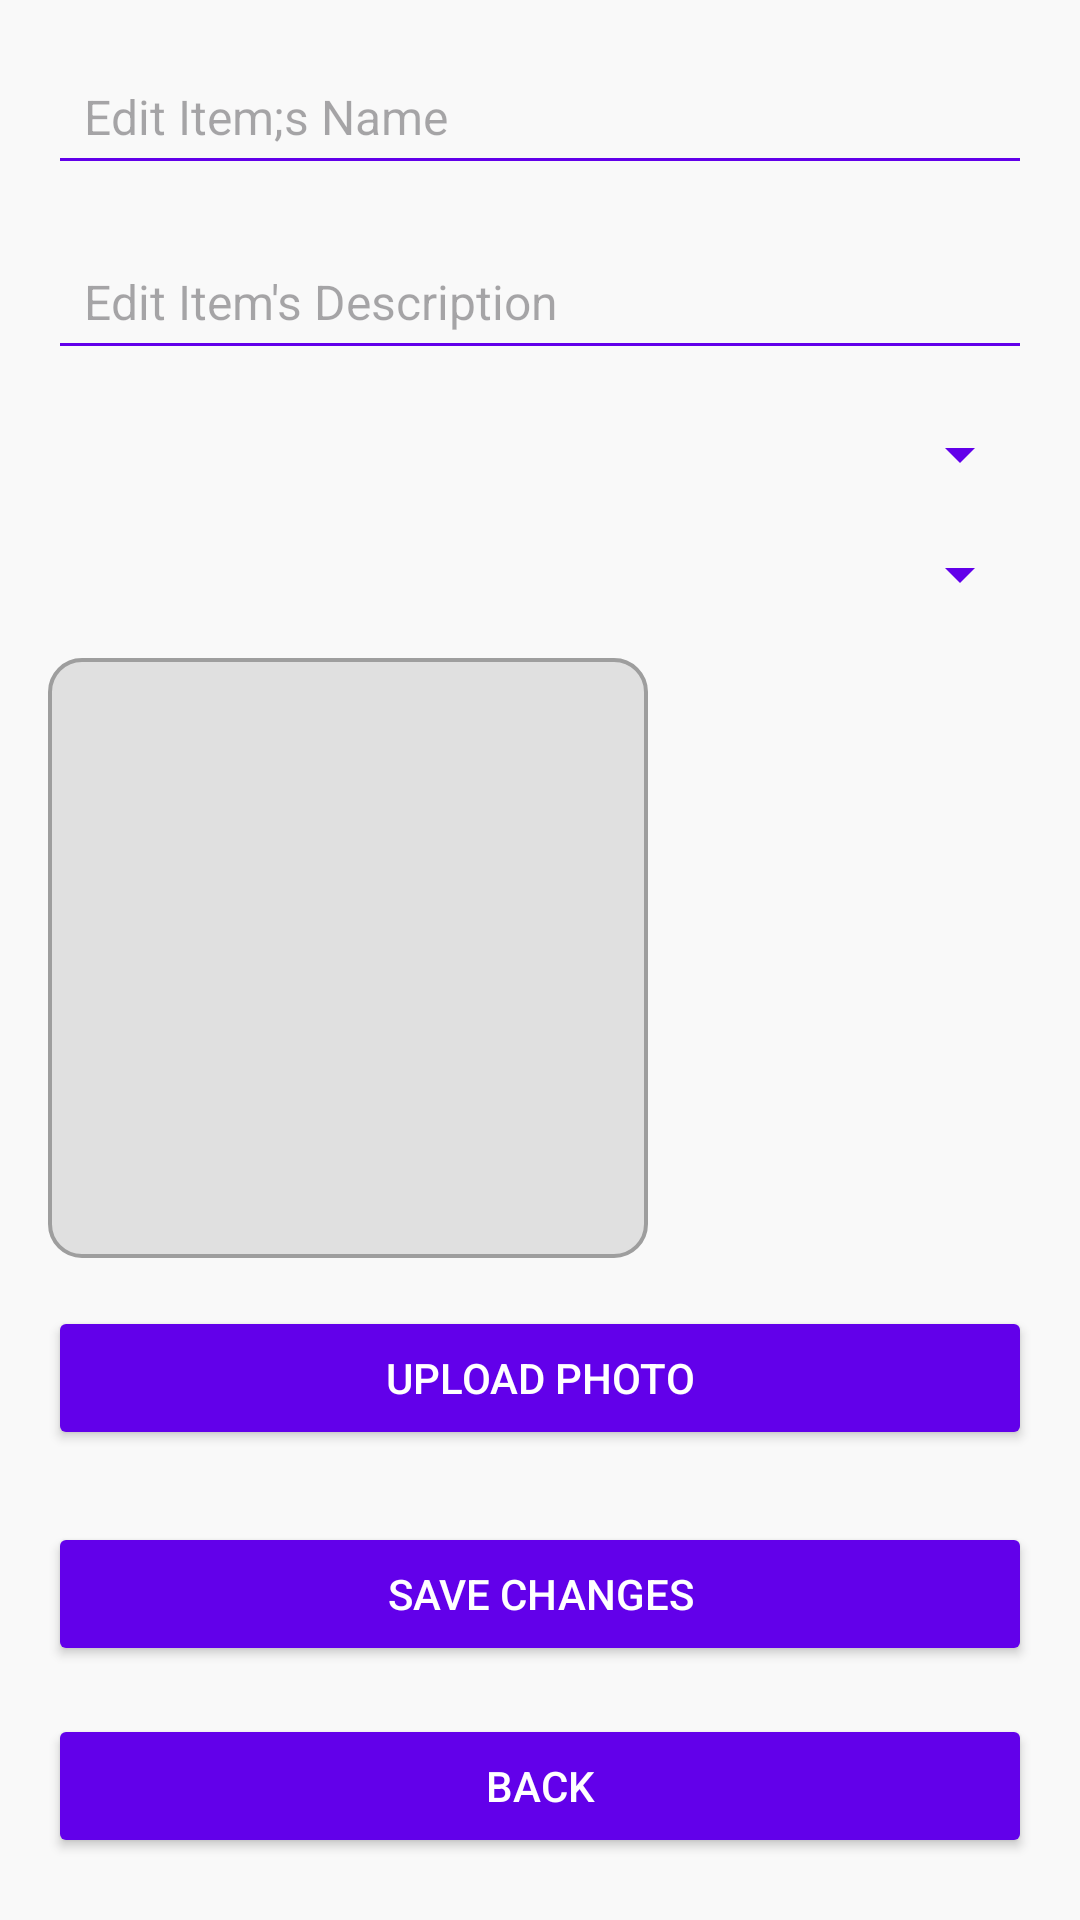

The Android layout XML behind this screen, and the referenced resources:
<!-- AndroidManifest.xml: application theme Theme.XChange -->
<!-- res/layout/activity_edit_item.xml -->
<?xml version="1.0" encoding="utf-8"?>
<androidx.constraintlayout.widget.ConstraintLayout
    xmlns:android="http://schemas.android.com/apk/res/android"
    xmlns:app="http://schemas.android.com/apk/res-auto"
    android:layout_width="match_parent"
    android:layout_height="match_parent"
    android:padding="16dp"
    android:background="@color/light_background">

    
    <EditText
        android:id="@+id/editItemNameEditText"
        android:layout_width="0dp"
        android:layout_height="wrap_content"
        android:hint="@string/edit_item_name"
        android:textSize="16sp"
        android:padding="12dp"
        android:backgroundTint="@color/primary"
        app:layout_constraintTop_toTopOf="parent"
        app:layout_constraintStart_toStartOf="parent"
        app:layout_constraintEnd_toEndOf="parent"
        app:layout_constraintHorizontal_bias="0.5" />

    
    <EditText
        android:id="@+id/editItemDescriptionEditText"
        android:layout_width="0dp"
        android:layout_height="wrap_content"
        android:hint="@string/edit_item_description"
        android:textSize="16sp"
        android:padding="12dp"
        android:backgroundTint="@color/primary"
        android:layout_marginTop="16dp"
        app:layout_constraintTop_toBottomOf="@id/editItemNameEditText"
        app:layout_constraintStart_toStartOf="parent"
        app:layout_constraintEnd_toEndOf="parent"
        app:layout_constraintHorizontal_bias="0.5" />

    
    <Spinner
        android:id="@+id/editItemCategorySpinner"
        android:layout_width="0dp"
        android:layout_height="wrap_content"
        android:layout_marginTop="16dp"
        android:backgroundTint="@color/primary"
        app:layout_constraintTop_toBottomOf="@id/editItemDescriptionEditText"
        app:layout_constraintStart_toStartOf="parent"
        app:layout_constraintEnd_toEndOf="parent" />

    
    <Spinner
        android:id="@+id/editItemConditionSpinner"
        android:layout_width="0dp"
        android:layout_height="wrap_content"
        android:layout_marginTop="16dp"
        android:backgroundTint="@color/primary"
        app:layout_constraintTop_toBottomOf="@id/editItemCategorySpinner"
        app:layout_constraintStart_toStartOf="parent"
        app:layout_constraintEnd_toEndOf="parent" />

    
    <ImageView
        android:id="@+id/editItemPhotoImageView"
        android:layout_width="200dp"
        android:layout_height="200dp"
        android:layout_marginTop="16dp"
        android:scaleType="centerCrop"
        android:src="@drawable/image_placeholder"
        app:layout_constraintTop_toBottomOf="@id/editItemConditionSpinner"
        app:layout_constraintStart_toStartOf="parent"
        app:layout_constraintHorizontal_bias="0.5" />

    
    <Button
        android:id="@+id/uploadPhotoButton"
        android:layout_width="0dp"
        android:layout_height="wrap_content"
        android:layout_marginTop="16dp"
        android:padding="12dp"
        android:backgroundTint="@color/primary"
        android:textColor="@color/white"
        android:text="@string/upload_photo"
        app:layout_constraintTop_toBottomOf="@id/editItemPhotoImageView"
        app:layout_constraintStart_toStartOf="parent"
        app:layout_constraintEnd_toEndOf="parent" />

    
    <Button
        android:id="@+id/saveButton"
        android:layout_width="0dp"
        android:layout_height="wrap_content"
        android:layout_marginTop="24dp"
        android:padding="12dp"
        android:backgroundTint="@color/primary"
        android:textColor="@color/white"
        android:text="@string/save_changes"
        app:layout_constraintTop_toBottomOf="@id/uploadPhotoButton"
        app:layout_constraintStart_toStartOf="parent"
        app:layout_constraintEnd_toEndOf="parent" />
    
    <Button
        android:id="@+id/backButton"
        android:layout_width="0dp"
        android:layout_height="wrap_content"
        android:layout_marginTop="16dp"
        android:padding="12dp"
        android:backgroundTint="@color/primary"
        android:textColor="@color/white"
        android:text="@string/back"
        app:layout_constraintTop_toBottomOf="@id/saveButton"
        app:layout_constraintStart_toStartOf="parent"
        app:layout_constraintEnd_toEndOf="parent" />


</androidx.constraintlayout.widget.ConstraintLayout>
<!-- resources referenced by this layout -->
<resources>
  <color name="light_background">#F9F9F9</color>
  <color name="primary">#6200EA</color>
  <color name="white">#FFFFFFFF</color>
  <!-- drawable image_placeholder (drawable) -->
  <shape xmlns:android="http://schemas.android.com/apk/res/android" android:shape="rectangle">
      <solid android:color="#E0E0E0" />
      <stroke android:width="1dp" android:color="#9E9E9E" />
      <size android:width="150dp" android:height="150dp" />
      <corners android:radius="8dp" />
  </shape>
  <string name="back">Back</string>
  <string name="edit_item_description">Edit Item\'s Description</string>
  <string name="edit_item_name">Edit Item;s Name</string>
  <string name="save_changes">Save Changes</string>
  <string name="upload_photo">Upload Photo</string>
  <style name="Theme.XChange" parent="Base.Theme.XChange" />
  <style name="Base.Theme.XChange" parent="Theme.Material3.DayNight.NoActionBar">
          
          
      </style>
</resources>
